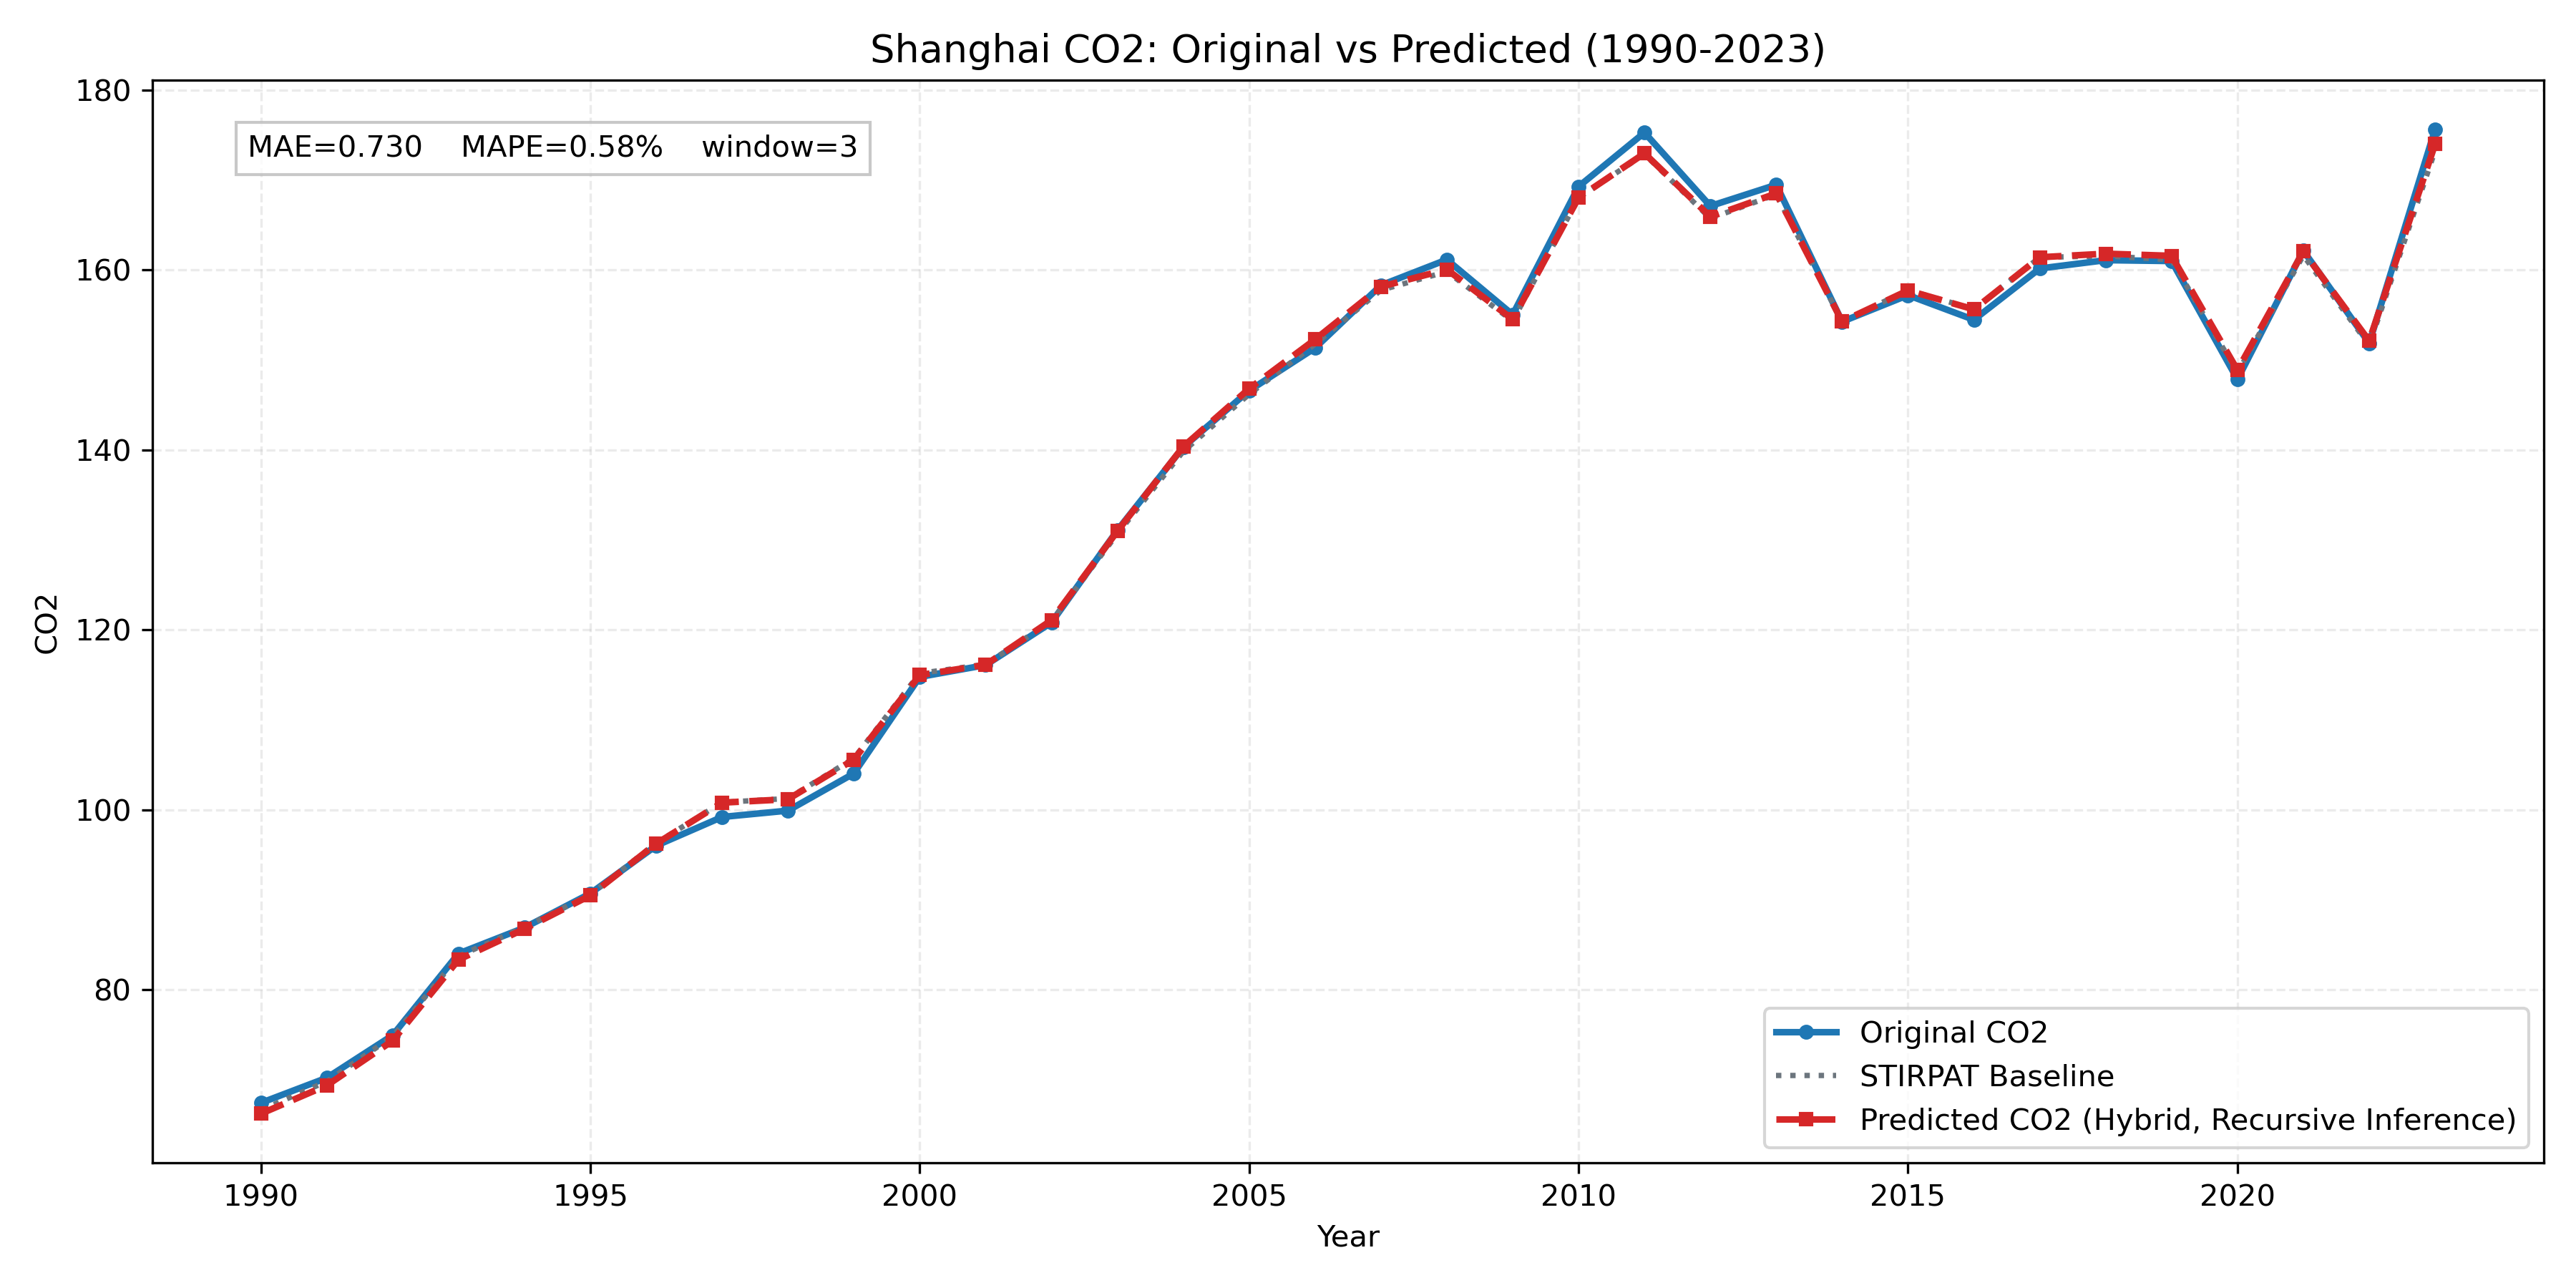

Values plotted in this chart, from the file beside it:
province, year, true_co2, stirpat_co2, pred_residual, pred_log_co2, pred_co2
Shanghai, 1990, 67.44, 66.63, -0.005975, 4.193, 66.24
Shanghai, 1991, 70.22, 69.82, -0.006425, 4.24, 69.38
Shanghai, 1992, 74.95, 74.81, -0.006162, 4.309, 74.35
Shanghai, 1993, 84.03, 83.74, -0.004685, 4.423, 83.35
Shanghai, 1994, 86.91, 86.97, -0.002357, 4.463, 86.77
Shanghai, 1995, 90.71, 90.58, -0.0009595, 4.505, 90.49
Shanghai, 1996, 96.02, 96.31, -0.0007685, 4.567, 96.24
Shanghai, 1997, 99.21, 100.8, -0.0002941, 4.613, 100.8
Shanghai, 1998, 99.91, 101.3, -0.0007952, 4.617, 101.2
Shanghai, 1999, 104, 105.7, -0.00134, 4.66, 105.6
Shanghai, 2000, 114.8, 115.2, -0.001727, 4.745, 115
Shanghai, 2001, 116.1, 116.2, -0.0004509, 4.755, 116.1
Shanghai, 2002, 120.8, 121, 0.0009217, 4.796, 121.1
Shanghai, 2003, 131.1, 130.7, 0.002272, 4.875, 131
Shanghai, 2004, 140.3, 139.8, 0.003788, 4.944, 140.4
Shanghai, 2005, 146.6, 146.2, 0.00427, 4.989, 146.8
Shanghai, 2006, 151.3, 151.8, 0.003352, 5.026, 152.3
Shanghai, 2007, 158.3, 157.7, 0.002458, 5.063, 158.1
Shanghai, 2008, 161.1, 159.8, 0.001488, 5.075, 160
Shanghai, 2009, 155, 154.3, 0.001153, 5.04, 154.5
Shanghai, 2010, 169.3, 168, 9.976607e-05, 5.124, 168
Shanghai, 2011, 175.3, 172.9, 0.0005426, 5.153, 172.9
Shanghai, 2012, 167.1, 165.7, 0.001115, 5.111, 165.9
Shanghai, 2013, 169.5, 168.4, 0.0006372, 5.127, 168.5
Shanghai, 2014, 154.2, 154.3, -4.6350993e-05, 5.039, 154.3
Shanghai, 2015, 157.2, 157.7, -0.0002054, 5.061, 157.7
Shanghai, 2016, 154.5, 155.7, -0.0002807, 5.047, 155.6
Shanghai, 2017, 160.2, 161.4, 7.638987e-05, 5.084, 161.4
Shanghai, 2018, 161.1, 161.5, 0.001583, 5.086, 161.8
Shanghai, 2019, 161, 161.1, 0.002709, 5.085, 161.6
Shanghai, 2020, 147.8, 148.6, 0.0019, 5.003, 148.9
Shanghai, 2021, 162.1, 161.6, 0.002811, 5.088, 162.1
Shanghai, 2022, 151.9, 151.6, 0.003191, 5.025, 152.1
Shanghai, 2023, 175.6, 173.2, 0.00417, 5.159, 174
